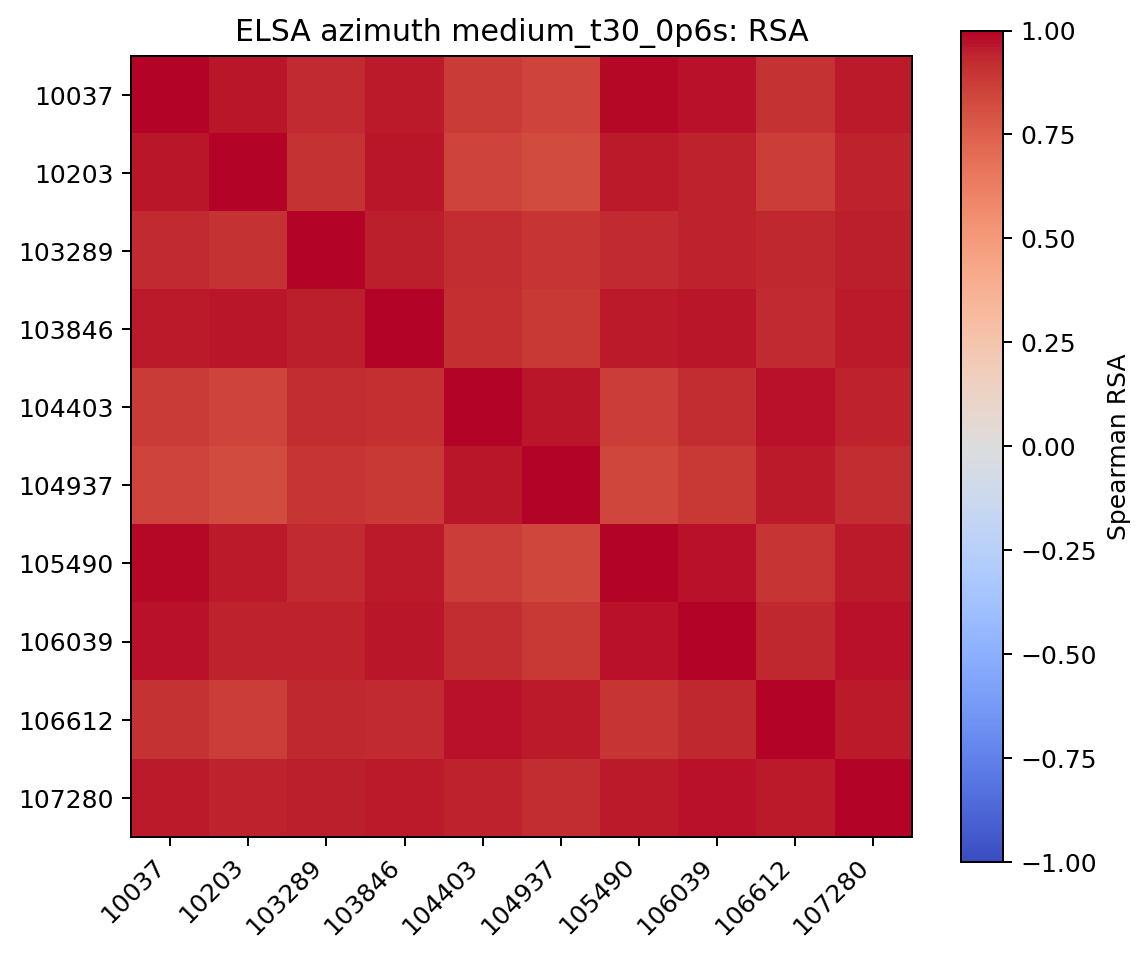

Values plotted in this chart, from the file beside it:
, 10037, 10203, 103289, 103846, 104403, 104937, 105490, 106039, 106612, 107280
10037, 1.0, 0.9626, 0.9229, 0.9607, 0.876, 0.8447, 0.985, 0.975, 0.9052, 0.959
10203, 0.9626, 1.0, 0.9026, 0.9611, 0.8465, 0.8225, 0.9598, 0.9451, 0.8688, 0.9405
103289, 0.9229, 0.9026, 1.0, 0.9464, 0.9155, 0.8956, 0.9233, 0.9408, 0.936, 0.9505
103846, 0.9607, 0.9611, 0.9464, 1.0, 0.9124, 0.8857, 0.9566, 0.9678, 0.9272, 0.9603
104403, 0.876, 0.8465, 0.9155, 0.9124, 1.0, 0.9686, 0.8693, 0.9179, 0.9741, 0.9394
104937, 0.8447, 0.8225, 0.8956, 0.8857, 0.9686, 1.0, 0.8385, 0.8858, 0.9558, 0.9171
105490, 0.985, 0.9598, 0.9233, 0.9566, 0.8693, 0.8385, 1.0, 0.9707, 0.8926, 0.96
106039, 0.975, 0.9451, 0.9408, 0.9678, 0.9179, 0.8858, 0.9707, 1.0, 0.9373, 0.9717
106612, 0.9052, 0.8688, 0.936, 0.9272, 0.9741, 0.9558, 0.8926, 0.9373, 1.0, 0.9558
107280, 0.959, 0.9405, 0.9505, 0.9603, 0.9394, 0.9171, 0.96, 0.9717, 0.9558, 1.0
